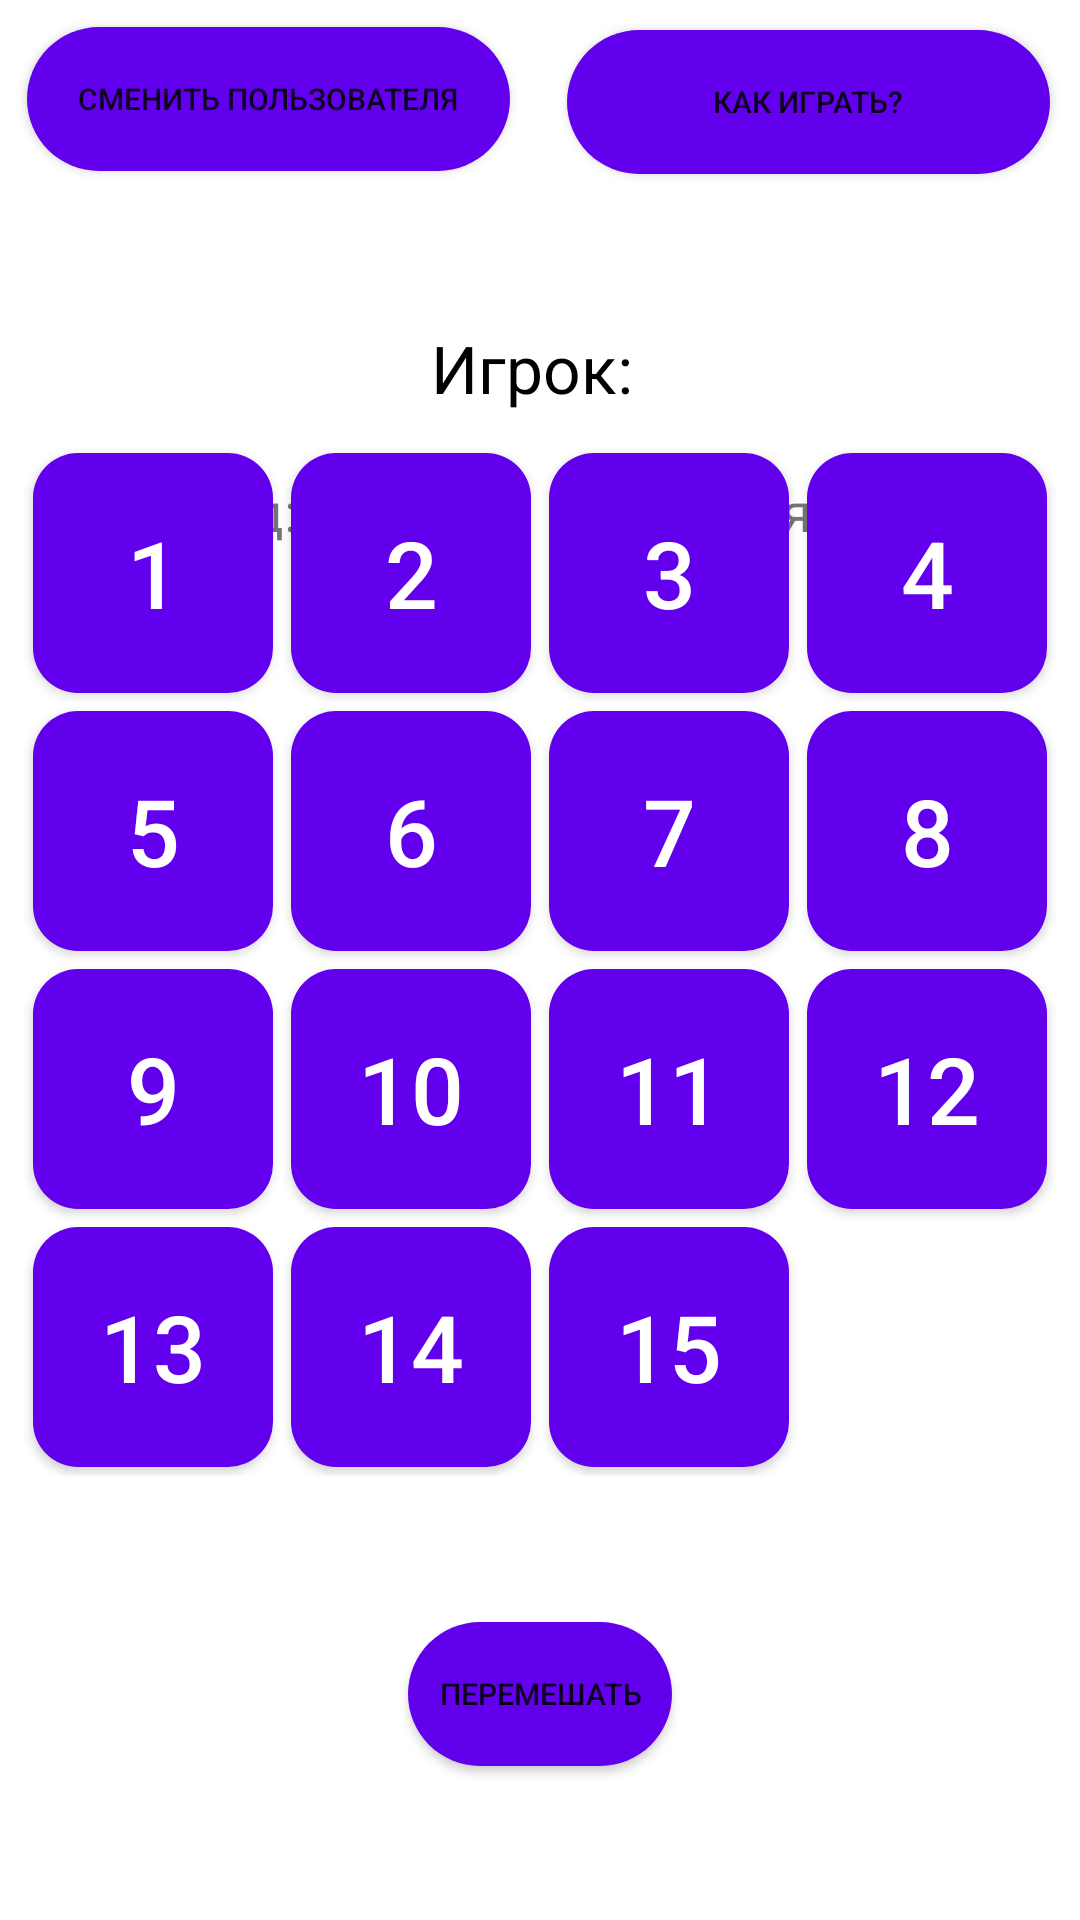

Android layout source for this screen:
<!-- AndroidManifest.xml: application theme Theme.Auth_test -->
<!-- res/layout/activity_main.xml -->
<?xml version="1.0" encoding="utf-8"?>
<FrameLayout xmlns:android="http://schemas.android.com/apk/res/android"
    xmlns:app="http://schemas.android.com/apk/res-auto"
    xmlns:tools="http://schemas.android.com/tools"
    android:layout_width="match_parent"
    android:layout_height="match_parent"
    tools:context=".MainActivity">

    <LinearLayout
        android:layout_width="match_parent"
        android:layout_height="wrap_content"
        android:layout_gravity="top"
        android:orientation="vertical">


        <LinearLayout
            android:layout_height="wrap_content"
            android:layout_width="match_parent"
            android:layout_gravity="top"
            android:orientation="horizontal">

            <Button
                android:id="@+id/btnLogout"
                android:layout_width="0dp"
                android:layout_weight="1"
                android:layout_height="wrap_content"
                android:layout_margin="9dp"
                android:background="@drawable/custom_login_button"
                android:text="Сменить пользователя"
                android:textSize="10sp"
                tools:layout_editor_absoluteX="307dp"
                tools:layout_editor_absoluteY="16dp" />

            <Button
                android:id="@+id/btnAbout"
                android:layout_width="0dp"
                android:layout_height="wrap_content"
                android:layout_gravity="center"
                android:layout_weight="1"
                android:layout_margin="10dp"
                android:background="@drawable/custom_login_button"
                android:text="Как играть?"
                android:textSize="10sp"/>

        </LinearLayout>

        <Space
            android:layout_width="match_parent"
            android:layout_height="40dp"/>

        <TextView
            android:id="@+id/HelloUser"
            android:layout_width="wrap_content"
            android:layout_height="wrap_content"
            android:layout_gravity="center"
            android:text="Игрок: "
            android:textAppearance="@style/TextAppearance.AppCompat.Large"
            android:textColor="@color/black" />

        <Space
            android:layout_width="match_parent"
            android:layout_height="10pt"/>

        <LinearLayout
            android:layout_width="match_parent"
            android:layout_height="wrap_content"
            android:orientation="horizontal">

            <TextView
                android:id="@+id/record_time"
                android:layout_width="0dp"
                android:layout_height="wrap_content"
                android:layout_weight="1"
                android:gravity="center"
                android:text="Рекорд: 00:00"
                android:textSize="18sp"/>

            <TextView
                android:id="@+id/time"
                android:layout_width="0dp"
                android:layout_height="wrap_content"
                android:layout_weight="1"
                android:gravity="center"
                android:text="Время: 00:00"
                android:textSize="18sp"/>

        </LinearLayout>

    </LinearLayout>

    <RelativeLayout
            android:id="@+id/group"
            android:layout_gravity="center"
            android:layout_width="wrap_content"
            android:layout_height="wrap_content">

            
        <Button
            android:id="@+id/button1"
            android:layout_alignParentStart="true"
            android:layout_alignParentTop="true"
            android:textSize="15pt"
            android:tag="00"
            android:text="1"
            style="@style/btnCircle"/>

        <Button
            android:id="@+id/button2"
            android:layout_alignParentTop="true"
            android:layout_toEndOf="@id/button1"
            android:tag="01"
            android:text="2"
            android:textSize="15pt"
            style="@style/btnCircle"/>

        <Button
            android:id="@+id/button3"
            android:layout_toEndOf="@id/button2"
            android:layout_alignParentTop="true"
            android:textSize="15pt"
            android:tag="02"
            android:text="3"
            style="@style/btnCircle"/>

        <Button
            android:id="@+id/button4"
            android:layout_toEndOf="@id/button3"
            android:layout_alignParentTop="true"
            android:textSize="15pt"
            android:tag="03"
            android:text="4"
            style="@style/btnCircle"/>

        

        <Button
            android:id="@+id/button5"
            android:layout_alignParentStart="true"
            android:layout_below="@id/button1"
            android:textSize="15pt"
            android:tag="10"
            android:text="5"
            style="@style/btnCircle"/>

        <Button
            android:id="@+id/button6"
            android:layout_toEndOf="@id/button5"
            android:layout_below="@id/button2"
            android:textSize="15pt"
            android:tag="11"
            android:text="6"
            style="@style/btnCircle"/>

        <Button
            android:id="@+id/button7"
            android:layout_toEndOf="@id/button6"
            android:layout_below="@id/button3"
            android:textSize="15pt"
            android:tag="12"
            android:text="7"
            style="@style/btnCircle"/>

        <Button
            android:id="@+id/button8"
            android:layout_toEndOf="@id/button7"
            android:layout_below="@id/button4"
            android:textSize="15pt"
            android:tag="13"
            android:text="8"
            style="@style/btnCircle"/>

        

        <Button
            android:id="@+id/button9"
            android:layout_alignParentStart="true"
            android:layout_below="@id/button5"
            android:textSize="15pt"
            android:tag="20"
            android:text="9"
            style="@style/btnCircle"/>

        <Button
            android:id="@+id/button10"
            android:layout_toEndOf="@id/button9"
            android:layout_below="@id/button6"
            android:textSize="15pt"
            android:tag="21"
            android:text="10"
            style="@style/btnCircle"/>

        <Button
            android:id="@+id/button11"
            android:layout_toEndOf="@id/button10"
            android:layout_below="@id/button7"
            android:textSize="15pt"
            android:tag="22"
            android:text="11"
            style="@style/btnCircle"/>

        <Button
            android:id="@+id/button12"
            android:layout_toEndOf="@id/button11"
            android:layout_below="@id/button8"
            android:textSize="15pt"
            android:tag="23"
            android:text="12"
            style="@style/btnCircle"/>

        

        <Button
            android:id="@+id/button13"
            android:layout_alignParentStart="true"
            android:layout_below="@id/button9"
            android:textSize="15pt"
            android:tag="30"
            android:text="13"
            style="@style/btnCircle"/>

        <Button
            android:id="@+id/button14"
            android:layout_toEndOf="@id/button13"
            android:layout_below="@id/button10"
            android:textSize="15pt"
            android:tag="31"
            android:text="14"
            style="@style/btnCircle"/>

        <Button
            android:id="@+id/button15"
            android:layout_toEndOf="@id/button14"
            android:layout_below="@id/button11"
            android:textSize="15pt"
            android:tag="32"
            android:text="15"
            style="@style/btnCircle"/>

        <Button
            android:id="@+id/button16"
            android:onClick="buttonClick"
            android:layout_width="80dp"
            android:layout_height="80dp"
            android:layout_below="@id/button12"
            android:layout_toEndOf="@id/button15"
            android:background="@color/emptyButton"
            android:textSize="15pt"
            android:tag="33"
            android:text=""/>

    </RelativeLayout>

    <LinearLayout
        android:layout_width="match_parent"
        android:layout_height="wrap_content"
        android:layout_gravity="bottom"
        android:orientation="vertical">

        <Button
            android:id="@+id/buttonShuffle"
            android:layout_width="wrap_content"
            android:layout_height="wrap_content"
            android:layout_gravity="center"
            android:layout_margin="10dp"
            android:background="@drawable/custom_login_button"
            android:text="Перемешать"
            android:textSize="10sp" />








        <Space
            android:layout_width="match_parent"
            android:layout_height="20pt"
            android:layout_weight="1"/>

    </LinearLayout>

</FrameLayout>
<!-- resources referenced by this layout -->
<resources>
  <color name="black">#FF000000</color>
  <color name="emptyButton">#0003FFFF</color>
  <!-- drawable custom_login_button (drawable) -->
  <?xml version="1.0" encoding="utf-8"?>
  <shape xmlns:android="http://schemas.android.com/apk/res/android" android:shape="rectangle">
      <solid android:color="@color/purple_500"/>
      <solid android:textColor="@color/white"/>
      <corners android:radius="50dp"/>
  </shape>
  <style name="btnCircle">
          <item name="android:layout_width">80dp</item>
          <item name="android:layout_height">80dp</item>
          <item name="android:textColor">@color/white</item>
          <item name="android:onClick">buttonClick</item>
          <item name="android:background">@drawable/circle_button</item>
          <item name="android:layout_margin">3dp</item>
      </style>
  <style name="Theme.Auth_test" parent="Theme.MaterialComponents.DayNight.NoActionBar">
          
          <item name="colorPrimary">@color/purple_500</item>
          <item name="colorPrimaryVariant">@color/purple_700</item>
          <item name="colorOnPrimary">#FFFFFF</item>
          
  
  
  
          
          <item name="android:statusBarColor" tools:targetApi="l">?attr/colorPrimaryVariant</item>
          
      </style>
  <color name="purple_500">#FF6200EE</color>
  <color name="white">#FFFFFFFF</color>
  <!-- drawable circle_button (drawable) -->
  <?xml version="1.0" encoding="utf-8"?>
  <shape xmlns:android="http://schemas.android.com/apk/res/android" android:shape="rectangle">
      <solid android:color="@color/purple_500"/>
      <corners android:radius="15dp"/>
  </shape>
  <color name="purple_700">#FF3700B3</color>
</resources>
